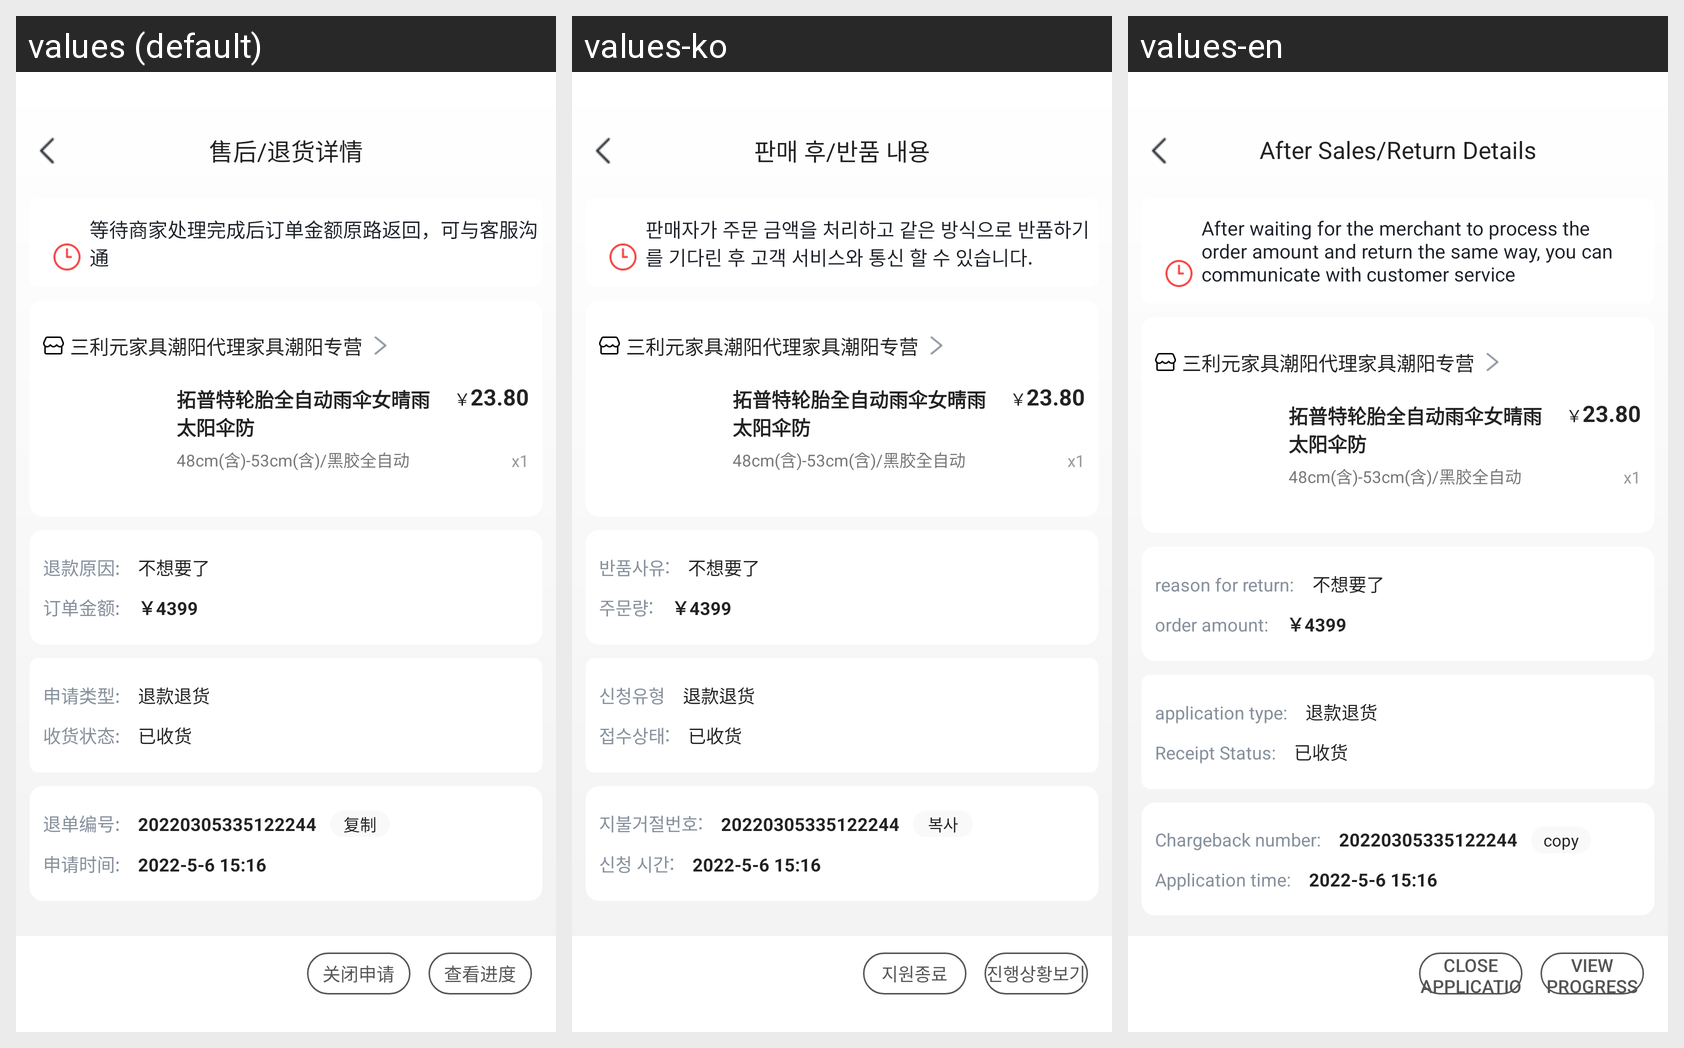

The same Android screen rendered under several of its app's locales, left to right. List the strings drawn on it with the default value and each locale's translation.
Android screen res/layout/activity_after_sales_detail.xml rendered under 3 locales, left to right: values (default), values-ko, values-en. Device: Nexus 5 (rendered at 1080×1920; each locale shown at half size, 540×960, under a caption strip naming it); theme Theme.HwsAppAndroid.
Strings drawn on this screen, with the default value and each locale's value (text and hints the layout hard-codes, and strings that could not be matched under every locale, appear in the picture but are not listed):

after_sales_details
  values: 售后/退货详情
  values-ko: 판매 후/반품 내용
  values-en: After Sales/Return Details

after_waiting_merchant_complete
  values: 等待商家处理完成后订单金额原路返回，可与客服沟通
  values-ko: 판매자가 주문 금액을 처리하고 같은 방식으로 반품하기를 기다린 후 고객 서비스와 통신 할 수 있습니다.
  values-en: After waiting for the merchant to process the order amount and return the same way, you can communicate with customer service

reason_return
  values: 退款原因:
  values-ko: 반품사유:
  values-en: reason for return:

order_amount_dot
  values: 订单金额:
  values-ko: 주문량:
  values-en: order amount:

application_type
  values: 申请类型:
  values-ko: 신청유형
  values-en: application type:

receipt_status
  values: 收货状态:
  values-ko: 접수상태:
  values-en: Receipt Status:

chargeback_number
  values: 退单编号:
  values-ko: 지불거절번호:
  values-en: Chargeback number:

copy
  values: 复制
  values-ko: 복사
  values-en: copy

application_time
  values: 申请时间:
  values-ko: 신청 시간:
  values-en: Application time:

close_application
  values: 关闭申请
  values-ko: 지원종료
  values-en: close application

view_progress
  values: 查看进度
  values-ko: 진행상황보기
  values-en: View progress
